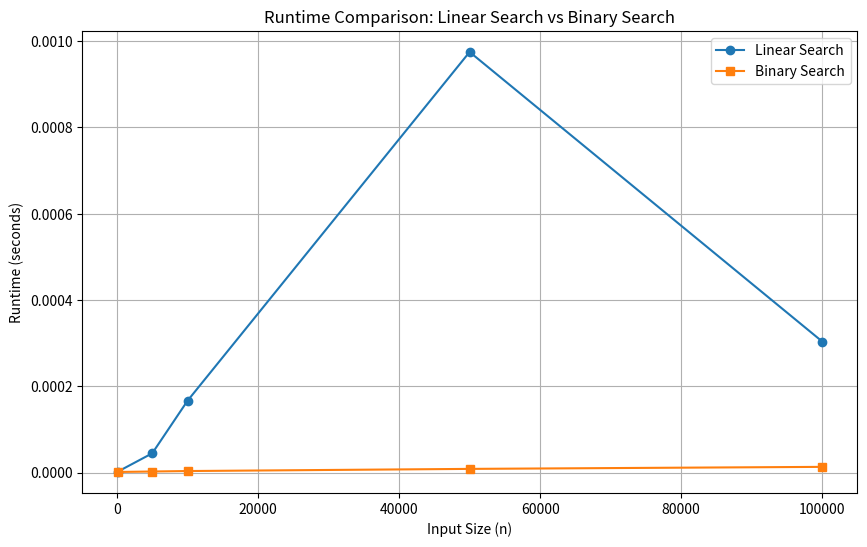

This figure's Python source:
import time
import random 
import matplotlib.pyplot as plt

# linear search algorithms
def linear_search (arr, target):
    for i in range(len(arr)):
        if arr[i] == target:
            return i
    return -1

#binary search algorithms (requires sorted input)
def binary_search(arr, target):
    low, high = 0, len(arr) - 1
    while low <= high:
        mid = (low + high) // 2
        if arr[mid] == target:
            return mid
        elif arr[mid] < target:  
            low = mid + 1
        else:
            high = mid - 1
    return -1

# Test Linear Search
arr = [10, 30, 20, 40, 50]
target = 30
result = linear_search(arr, target)
print("linear Search Result:", result)

# Test Binary Search
arr = sorted([10, 20, 30, 40, 50])
target = 30
result = binary_search(arr, target)
print("binary Search Result:", result)

#Measure Algorithm Runtime
def measure_time(func, arr, target):
    start_time = time.perf_counter()
    func(arr, target)
    end_time = time.perf_counter()
    return end_time - start_time

#Measure Algorithm Random number
arr = [random.randint(1, 100) for _ in range(1000)]
target = random.choice(arr)

#Measure runtime for linear Search 
linear_time = measure_time(linear_search, arr, target)
print("Linear Search Time:", linear_time)

#Measure runtime for binary Search (on sorted array)
sorted_arr = sorted(arr)
binary_time = measure_time(binary_search, sorted_arr, target)
print("Binary Search Time:", binary_time)

input_sizes = [100, 5000, 10000, 50000, 100000]
linear_times = []
binary_times = []

for size in input_sizes:
    arr = [random.randint(1, 100000) for _ in range(size)]
    target = random.choice(arr)
    sorted_arr = sorted(arr)

    #Measure times
    linear_times.append(measure_time(linear_search, arr, target))
    binary_times.append(measure_time(binary_search, sorted_arr, target))

print(linear_times)
print(binary_times)

plt.figure(figsize=(10, 6))
plt.plot(input_sizes, linear_times, label="Linear Search", marker="o")
plt.plot(input_sizes, binary_times, label="Binary Search", marker="s")
plt.title("Runtime Comparison: Linear Search vs Binary Search")
plt.xlabel("Input Size (n)")
plt.ylabel("Runtime (seconds)")
plt.legend()
plt.grid()
plt.show()